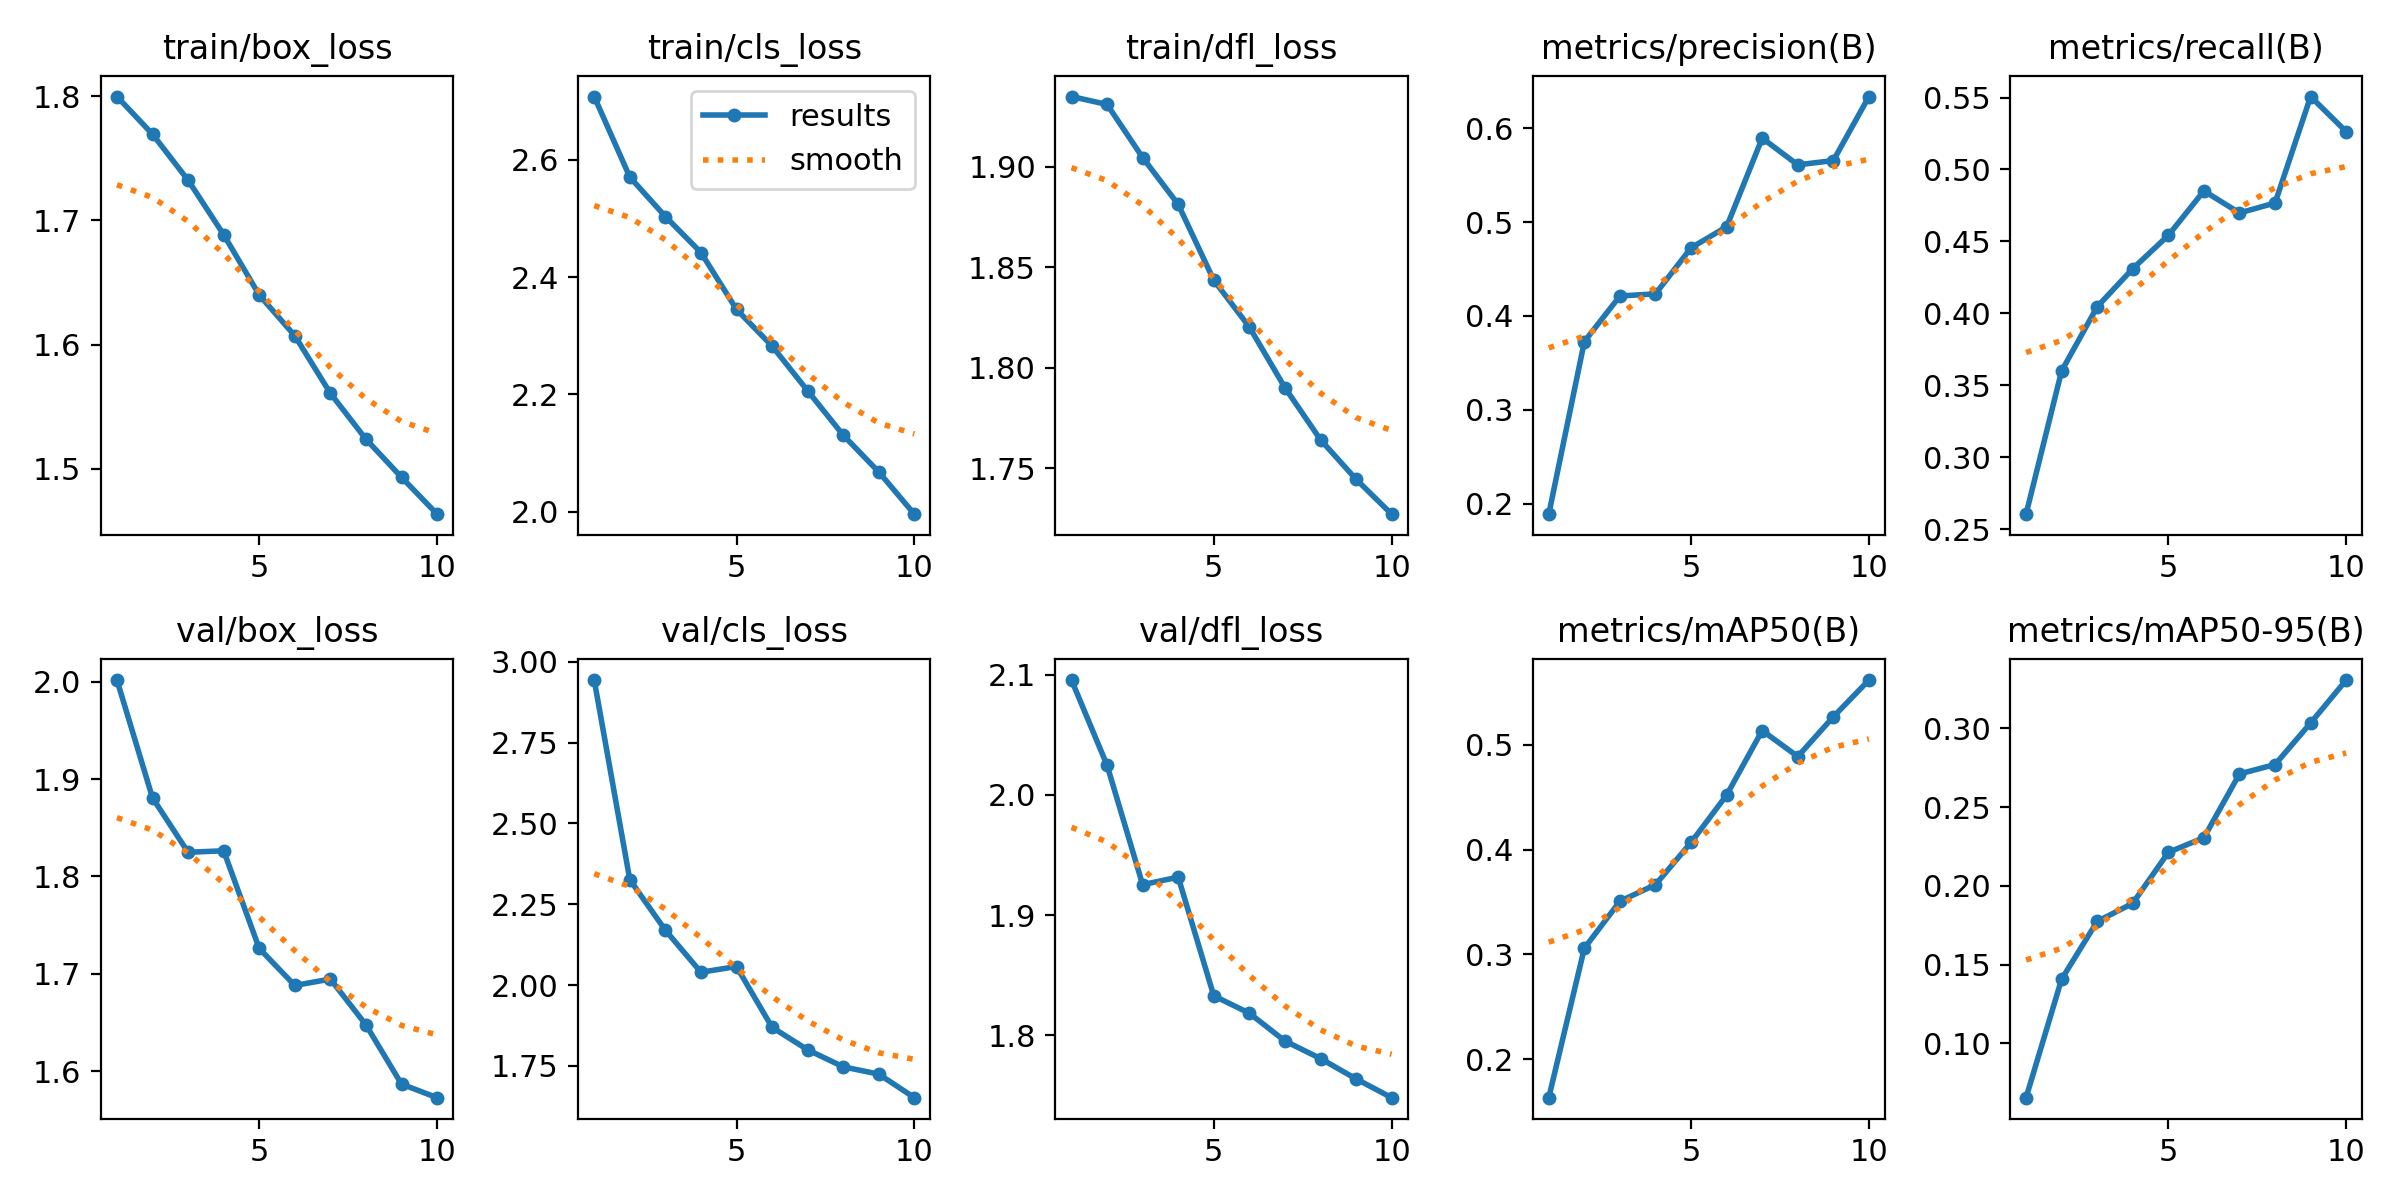

The table this chart was drawn from, first rows:
epoch, time, train/box_loss, train/cls_loss, train/dfl_loss, metrics/precision(B), metrics/recall(B), metrics/mAP50(B), metrics/mAP50-95(B), val/box_loss, val/cls_loss, val/dfl_loss, lr/pg0, lr/pg1, lr/pg2
1, 191.9, 1.8, 2.707, 1.935, 0.1889, 0.2604, 0.1633, 0.06555, 2.002, 2.943, 2.095, 0.00037, 0.00037, 0.00037
2, 318.5, 1.769, 2.57, 1.931, 0.3727, 0.36, 0.306, 0.1408, 1.881, 2.326, 2.025, 0.0006671, 0.0006671, 0.0006671
3, 511.7, 1.732, 2.503, 1.905, 0.4213, 0.4046, 0.3508, 0.1774, 1.825, 2.17, 1.925, 0.0008908, 0.0008908, 0.0008908
4, 681, 1.688, 2.442, 1.881, 0.4235, 0.431, 0.3666, 0.1889, 1.826, 2.04, 1.931, 0.000781, 0.000781, 0.000781
5, 870, 1.64, 2.345, 1.843, 0.4726, 0.4542, 0.4069, 0.2213, 1.726, 2.057, 1.833, 0.000671, 0.000671, 0.000671
6, 1023, 1.607, 2.282, 1.82, 0.495, 0.4851, 0.4521, 0.2306, 1.688, 1.869, 1.818, 0.0005611, 0.0005611, 0.0005611
7, 1177, 1.561, 2.206, 1.79, 0.5894, 0.4698, 0.5137, 0.2711, 1.695, 1.8, 1.795, 0.0004511, 0.0004511, 0.0004511
8, 1357, 1.524, 2.131, 1.764, 0.561, 0.4767, 0.4889, 0.277, 1.648, 1.747, 1.781, 0.0003411, 0.0003411, 0.0003411
9, 1505, 1.493, 2.068, 1.744, 0.5655, 0.5507, 0.5268, 0.3034, 1.587, 1.724, 1.764, 0.0002311, 0.0002311, 0.0002311
10, 1693, 1.463, 1.996, 1.727, 0.6337, 0.5263, 0.5618, 0.3306, 1.573, 1.652, 1.748, 0.0001211, 0.0001211, 0.0001211
